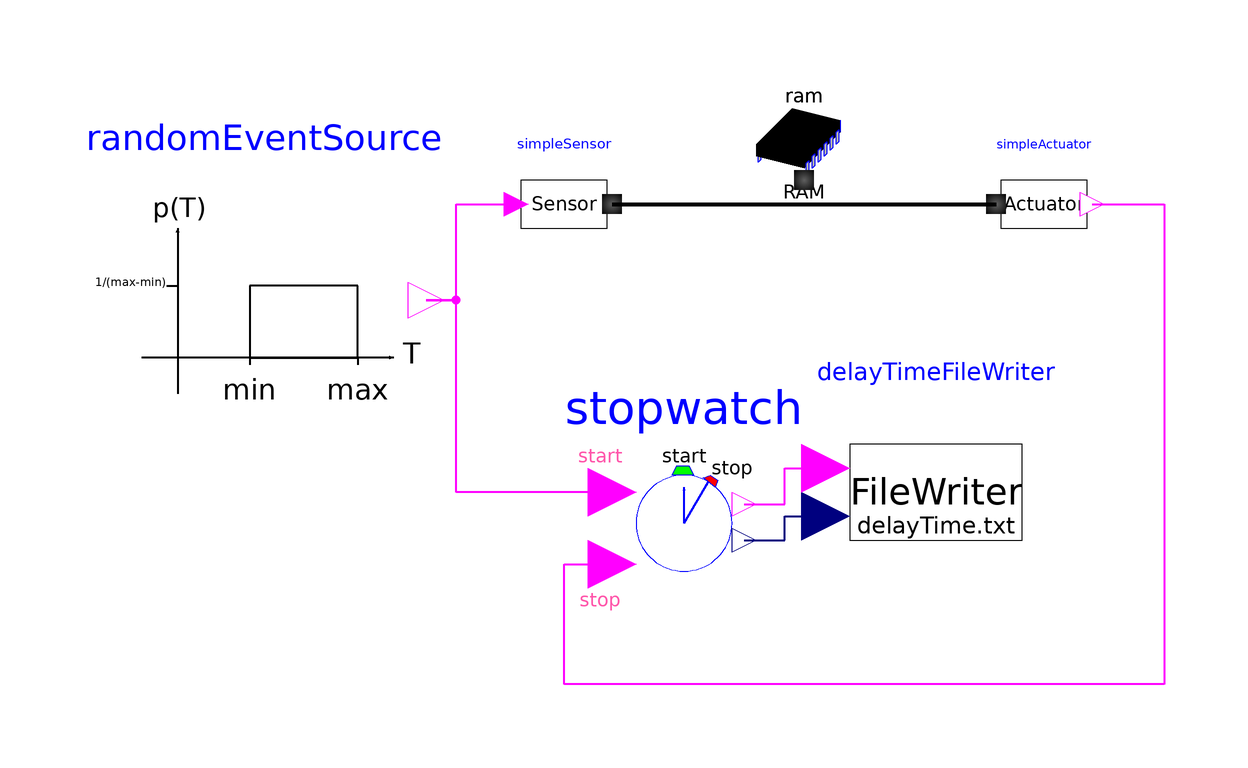

The component connection diagram of the Modelica model below, drawn from its own Placement and Line annotations.

model PureSynchronisationEffects
        "Experiment to retrieve the response time in a distributed control system"
        extends Modelica.Icons.Example;

        annotation (preferedView="info",Documentation(info="<html>
<p>
This model is an application example of the Controller library.
It shows how to determine the reaction time of a distributed control system with a sensor and an actuator communicating via a shared memory (model <a href=\"Controller.Memory.RAM\">RAM</a>).
</p>
<h2>Model description</h2>
<p>
<b>Figure 1</b> shows the Diagram layer of the Model.<br>
<br>
<img src=\"../doc/images/DelayExperiment.png\" width=\"700\"><br>
<br>
<b>Figure 1: Diagram layer of the Model.</b><br>
<br>
The component <a href=\"RandomEventSource\">randomEventSource</a> periodically generates events (0.5s &lt; T &lt; 1s). An event is published as a 100 ms true level on the event connector.
The component <a href=\"SimpleSensor\">simpleSensor</a> senses its boolean input cyclically (10 ms cylce time) and writes the read Boolean value to the memory component <a href=\"Controller.Memory.RAM\">ram</a>.
The component <a href=\"SimpleActuator\">simpleActuator</a> cyclically (11 ms cycle time) reads the set value from the ram and applies this value to its output signal.
At the same time, the component <a href=\"Stopwatch\">stopwatch</a> measures the delay betweent the occurence of the event at the sensor entrance and the reaction to the event on the actuator output.
</p>
<p>
To simplify analysis of retrieved simulation data, the <a href=\"DelayTimeFileWriter\">delayTimeFileWriter</a> component stores the response time for each event in a the file <i>delayTime.txt</i> in a tab-stop-format.
</p>
<h2>Application example</h2>
<p>
A real world example for this experiment is the determination of the reaction of a distributed control system to an emergency stop signal, where delays on the network and the execution time of the logic controller algorithm can be neglected.
</p>
<p>
The analysed result of this experiment with 1000 s simulated time, reveals the distribution of the reaction time as shown in Figure 2.<br>
<br>
<img src=\"../doc/images/DelayDistribution.png\" width=\"700\"><br>
<br>
<b>Figure 2: Response time distribution of a distributed control system with network and control law delays neglected.</b><br>
<br>
The minimum reponse time measured was 1.0042 ms, the maximum response time measured was 20.9939 ms. These values are quite near to the theoretical values of 1 ms and 21 ms. Ideally, the reponse time distribution would be an triangle.
</p>

</html>"),experiment(StopTime=1000),
          experimentSetupOutput);

        SimpleSensor simpleSensor annotation (extent=[-30,14; -10,34]);
        SimpleActuator simpleActuator annotation (extent=[50,14; 70,34]);
        Memory.RAM ram annotation (extent=[10,20; 30,40]);
        RandomEventSource randomEventSource annotation (extent=[-100,-20; -40,40]);
        Stopwatch stopwatch annotation (extent=[-20,-48; 20,-8], rotation=0);
        DelayTimeFileWriter delayTimeFileWriter annotation (extent=[22,-40; 62,0]);
      equation

        annotation (Diagram);
        connect(simpleSensor.memory, ram.RAMIndex) annotation (points=[-12,20; 20,20],
            style(
            color=0,
            rgbcolor={0,0,0},
            thickness=4,
            fillColor=3,
            rgbfillColor={0,0,255},
            fillPattern=1));
        connect(ram.RAMIndex, simpleActuator.memory) annotation (points=[20,20; 52,20],
            style(
            color=0,
            rgbcolor={0,0,0},
            thickness=4,
            fillColor=3,
            rgbfillColor={0,0,255},
            fillPattern=1));
        connect(simpleActuator.y, stopwatch.stop) annotation (points=[68,20; 80,20;
              80,-60; -20,-60; -20,-40; -12,-40], style(
            color=5,
            rgbcolor={255,0,255},
            thickness=2,
            fillPattern=1));
        connect(randomEventSource.event, simpleSensor.u) annotation (points=[-43,4;
              -38,4; -38,20; -28,20], style(
            color=5,
            rgbcolor={255,0,255},
            thickness=2,
            fillPattern=1));
        connect(stopwatch.start, randomEventSource.event) annotation (points=[-12,-28;
              -38,-28; -38,4; -43,4], style(
            color=5,
            rgbcolor={255,0,255},
            thickness=2,
            fillPattern=1));
        connect(stopwatch.done, delayTimeFileWriter.writeEvent) annotation (points=[10,-30;
              16.8,-30; 16.8,-24; 23.6,-24],
                                 style(
            color=5,
            rgbcolor={255,0,255},
            thickness=2,
            fillPattern=1));
        connect(stopwatch.delay, delayTimeFileWriter.delay) annotation (points=[10,-36;
              16.8,-36; 16.8,-32; 23.6,-32],
                              style(
            color=74,
            rgbcolor={0,0,127},
            thickness=2,
            fillPattern=1));
      end PureSynchronisationEffects;